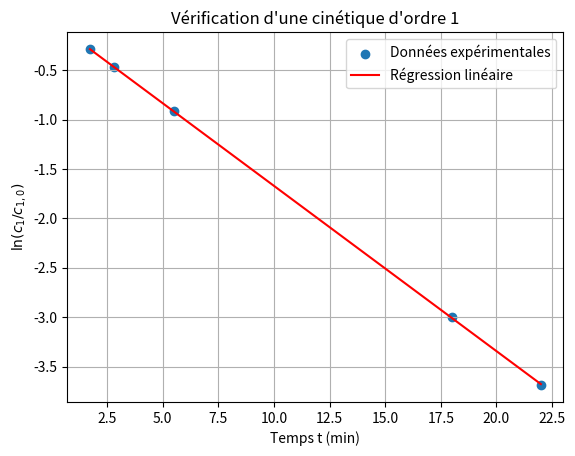
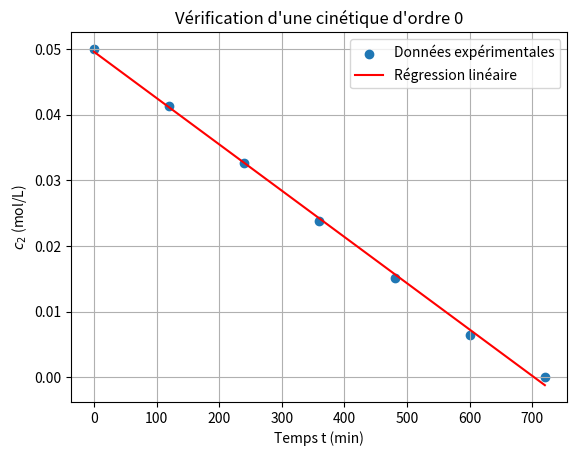
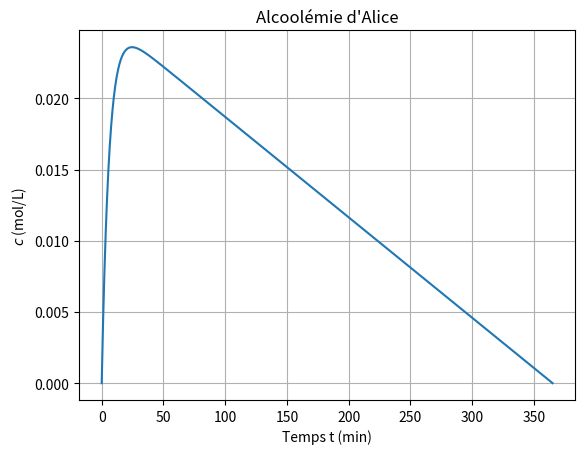
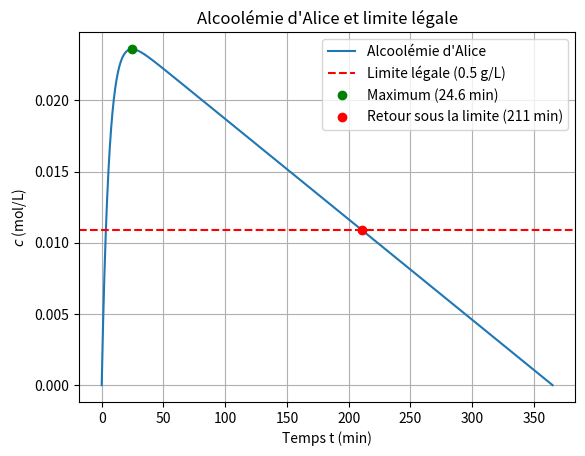

Recreate these plots in Python, in order.
import numpy as np
import matplotlib.pyplot as plt
from scipy.stats import linregress

# =========================
# QUESTION 1
# Absorption de l'alcool
# =========================

# Données expérimentales
t1 = np.array([1.73, 2.8, 5.5, 18, 22])  # min
c1 = np.array([3.0, 2.5, 1.6, 0.2, 0.1])  # mol/L

# Concentration initiale :
# 1 mole dans 0.250 L
c10 = 1 / 0.250

print("c1,0 =", c10, "mol/L")

# Pour une cinétique d'ordre 1 :
# ln(c1/c10) = -k1*t
y1 = np.log(c1 / c10)

# Régression linéaire
resultat1 = linregress(t1, y1)

pente1 = resultat1.slope
ordonnee1 = resultat1.intercept
k1 = -pente1

print("Pente =", pente1)
print("Ordonnée à l'origine =", ordonnee1)
print("R² =", resultat1.rvalue**2)
print("k1 =", k1, "min^-1")

# Tracé
plt.scatter(t1, y1, label="Données expérimentales")
plt.plot(
    t1,
    pente1 * t1 + ordonnee1,
    color="red",
    label="Régression linéaire"
)

plt.xlabel("Temps t (min)")
plt.ylabel(r"$\ln(c_1/c_{1,0})$")
plt.title("Vérification d'une cinétique d'ordre 1")
plt.legend()
plt.grid()
plt.show()


# =========================
# QUESTION 2
# Temps de demi-réaction
# =========================

t12_1 = np.log(2) / k1

print("t1/2,1 =", t12_1, "min")


# =========================
# QUESTION 3
# Oxydation / élimination
# =========================

t2 = np.array([0, 120, 240, 360, 480, 600, 720])  # min
c2 = np.array([0.0500, 0.0413, 0.0326, 0.0239, 0.0152, 0.0065, 0])

# Pour une réaction d'ordre 0 :
# c2 = c20 - k2*t

resultat2 = linregress(t2, c2)

pente2 = resultat2.slope
ordonnee2 = resultat2.intercept
k2 = -pente2

print("\nQUESTION 3")
print("Pente =", pente2)
print("Ordonnée à l'origine =", ordonnee2)
print("R² =", resultat2.rvalue**2)
print("k2 =", k2, "mol.L^-1.min^-1")

# Tracé
plt.scatter(t2, c2, label="Données expérimentales")
plt.plot(
    t2,
    pente2 * t2 + ordonnee2,
    color="red",
    label="Régression linéaire"
)

plt.xlabel("Temps t (min)")
plt.ylabel(r"$c_2$ (mol/L)")
plt.title("Vérification d'une cinétique d'ordre 0")
plt.legend()
plt.grid()
plt.show()

# =========================
# QUESTION 4
# Temps de demi-réaction (ordre 0)
# =========================

# Ordre 0 : t1/2 = c20 / (2*k2)
c20 = c2[0]
t12_2 = c20 / (2 * k2)

print("\nQUESTION 4")
print("t1/2,2 =", t12_2, "min")
print("t1/2,2 / t1/2,1 =", t12_2 / t12_1)


# =========================
# QUESTION 5
# Concentration d'éthanol dans la bière
# =========================

M_C, M_H, M_O = 12, 1.0, 16  # g/mol
M_eth = 2 * M_C + 6 * M_H + M_O  # C2H6O
rho_eth = 790  # g/L
d = 0.06

# 1 L de bière contient d litres d'éthanol
C0_g = d * rho_eth  # g/L
C0 = C0_g / M_eth  # mol/L

print("\nQUESTION 5")
print("M(éthanol) =", M_eth, "g/mol")
print("C0 =", C0_g, "g/L")
print("C0 =", C0, "mol/L")


# =========================
# QUESTION 6
# Alcoolémie d'Alice au cours du temps
# =========================

Ve = 2 * 0.50  # L (deux bières de 50 cL)
Vs = 40  # L


def c(t):
    return C0 * Ve / Vs * (1 - np.exp(-k1 * t)) - k2 * t


# On s'arrête quand l'alcoolémie revient à 0
t_fin = C0 * Ve / Vs / k2
t = np.linspace(0, t_fin, 1000)

print("\nQUESTION 6")
print("Alcoolémie nulle à t =", t_fin, "min")

plt.plot(t, c(t))
plt.xlabel("Temps t (min)")
plt.ylabel(r"$c$ (mol/L)")
plt.title("Alcoolémie d'Alice")
plt.grid()
plt.show()


# =========================
# QUESTION 7 et 8
# Maximum de l'alcoolémie
# =========================

# dc/dt = C0*Ve/Vs*k1*exp(-k1*t) - k2 = 0
# => t_max = ln(C0*Ve*k1 / (Vs*k2)) / k1
t_max = np.log(C0 * Ve * k1 / (Vs * k2)) / k1
c_max = c(t_max)

print("\nQUESTION 8")
print("t_max =", t_max, "min")

print("\nQUESTION 7")
print("c_max =", c_max, "mol/L")
print("c_max =", c_max * M_eth, "g/L")



from scipy.optimize import brentq



# QUESTION 9
# Droit de conduire à t_max ?

limite_g = 0.5                 # g/L 
c_lim = limite_g / M_eth        # mol/L

print("\nQUESTION 9")
print("c_max =", c_max, "mol/L =", c_max * M_eth, "g/L")
print("Limite =", limite_g, "g/L")
print("Alice peut conduire ?", c_max < c_lim)


# QUESTION 10
# Instant où l'alcoolémie repasse sous la limite

t_lim = brentq(lambda x: c(x) - c_lim, t_max, t_fin)

print("\nQUESTION 10")
print("t_lim =", t_lim, "min =", t_lim / 60, "h")

# Tracé
plt.plot(t, c(t), label="Alcoolémie d'Alice")
plt.axhline(c_lim, color="red", linestyle="--", label=f"Limite légale ({limite_g} g/L)")
plt.plot(t_max, c_max, "go", label=f"Maximum ({t_max:.1f} min)")
plt.plot(t_lim, c_lim, "ro", label=f"Retour sous la limite ({t_lim:.0f} min)")
plt.xlabel("Temps t (min)")
plt.ylabel(r"$c$ (mol/L)")
plt.title("Alcoolémie d'Alice et limite légale")
plt.legend()
plt.grid()
plt.show()
